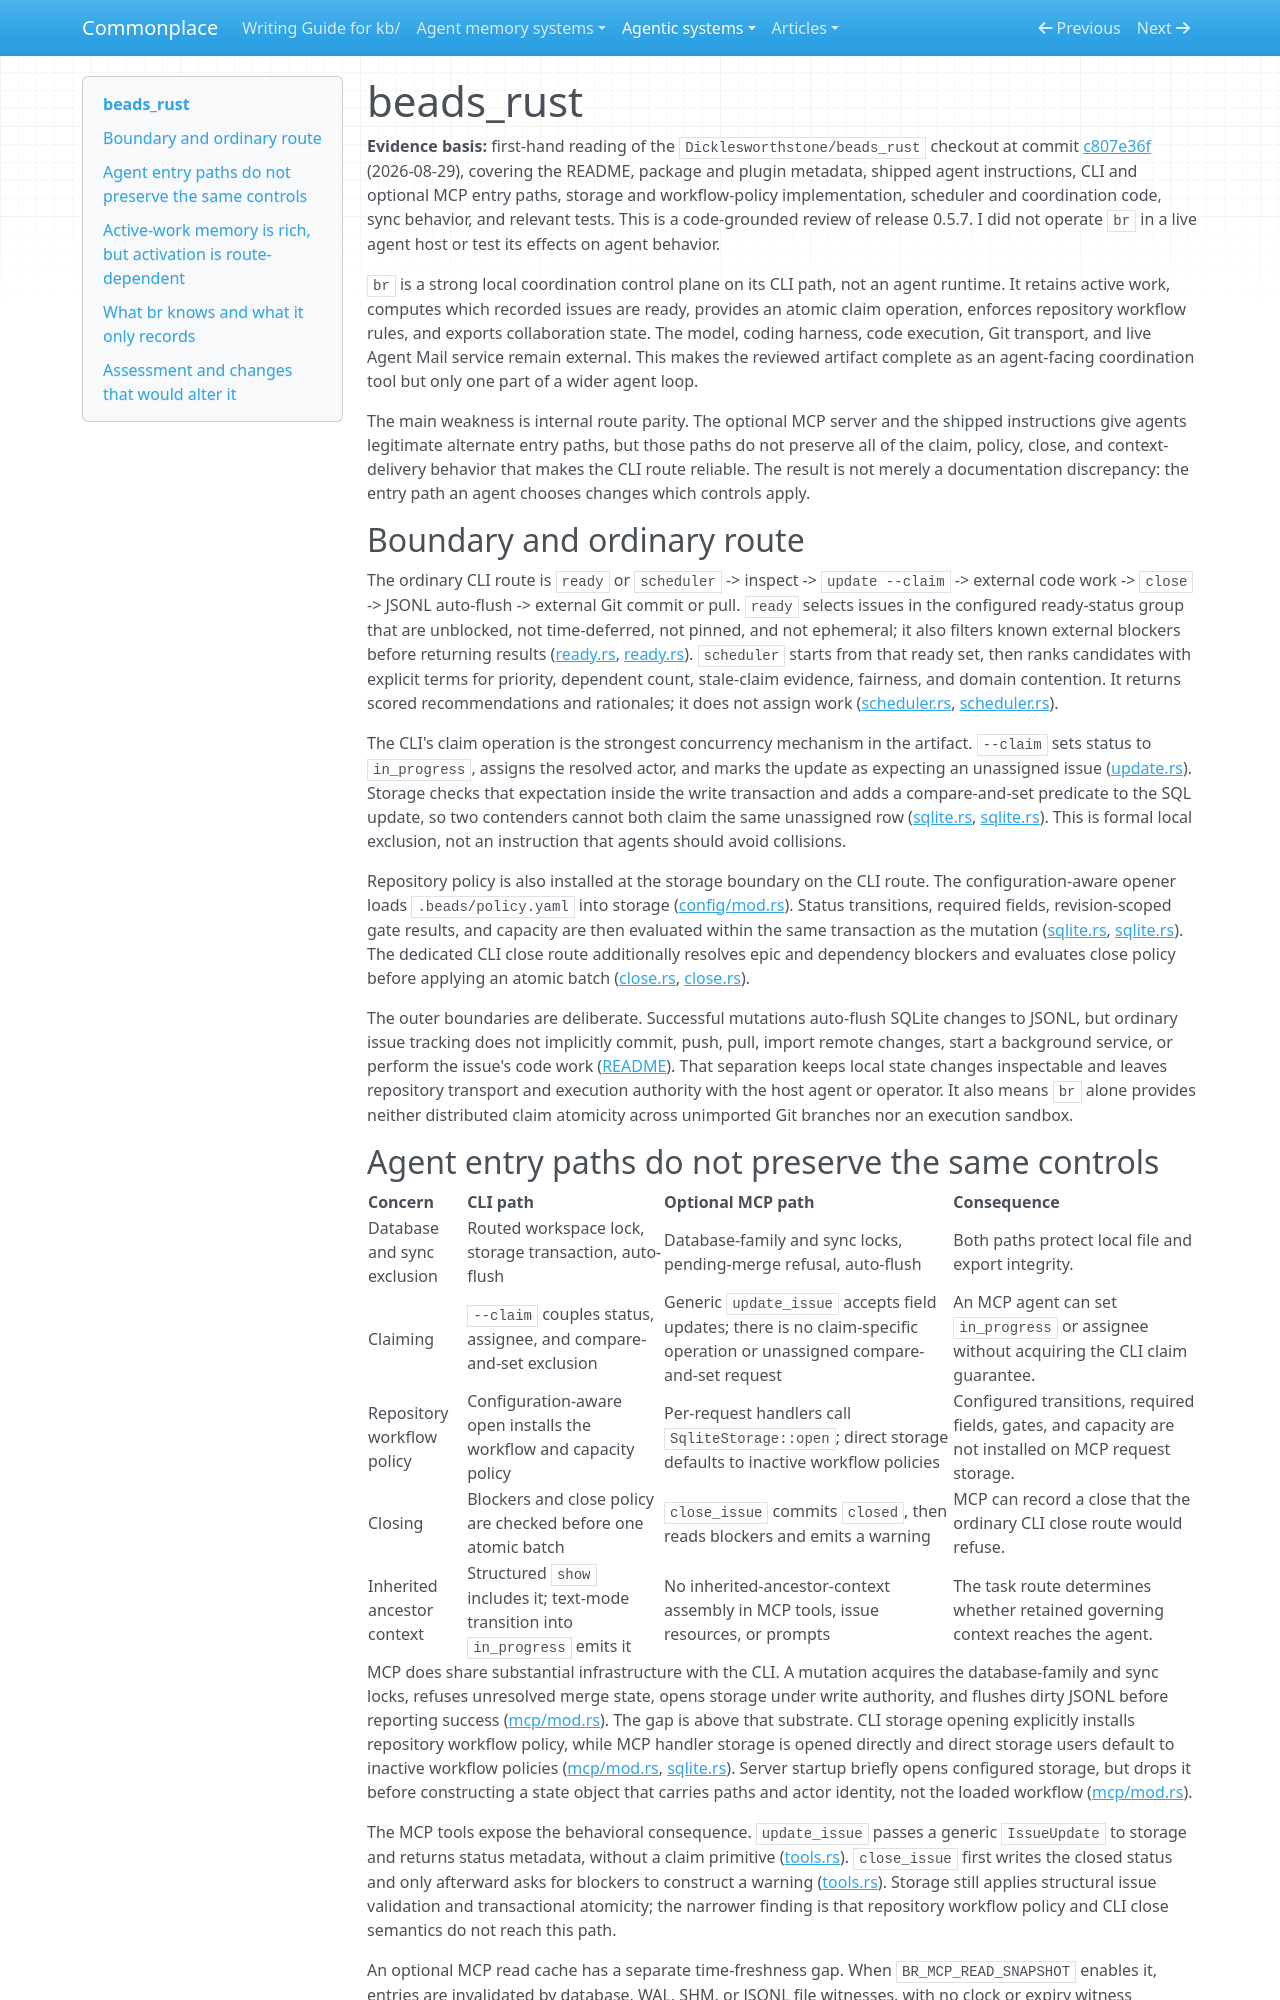

repository: zby/commonplace · page: agentic-systems/reviews/beads-rust/index.html · generator: mkdocs

---
description: "beads_rust as a local active-work and coordination substrate: transactional CLI claims and workflow gates, explicit external execution and Git boundaries, and weaker parity across MCP, inherited-context, and shipped instruction paths"
type: types/note.md
traits: [has-external-sources, has-comparison]
tags: [agent-memory, context-engineering, computational-model, learning-theory]
---

# beads_rust

**Evidence basis:** first-hand reading of the `Dicklesworthstone/beads_rust` checkout at commit [c807e36f](https://github.com/Dicklesworthstone/beads_rust/commit/c807e36f81881ec0a7b12d4218c5234436656201) (2026-08-29), covering the README, package and plugin metadata, shipped agent instructions, CLI and optional MCP entry paths, storage and workflow-policy implementation, scheduler and coordination code, sync behavior, and relevant tests. This is a code-grounded review of release 0.5.7. I did not operate `br` in a live agent host or test its effects on agent behavior.

`br` is a strong local coordination control plane on its CLI path, not an agent runtime. It retains active work, computes which recorded issues are ready, provides an atomic claim operation, enforces repository workflow rules, and exports collaboration state. The model, coding harness, code execution, Git transport, and live Agent Mail service remain external. This makes the reviewed artifact complete as an agent-facing coordination tool but only one part of a wider agent loop.

The main weakness is internal route parity. The optional MCP server and the shipped instructions give agents legitimate alternate entry paths, but those paths do not preserve all of the claim, policy, close, and context-delivery behavior that makes the CLI route reliable. The result is not merely a documentation discrepancy: the entry path an agent chooses changes which controls apply.

## Boundary and ordinary route

The ordinary CLI route is `ready` or `scheduler` -> inspect -> `update --claim` -> external code work -> `close` -> JSONL auto-flush -> external Git commit or pull. `ready` selects issues in the configured ready-status group that are unblocked, not time-deferred, not pinned, and not ephemeral; it also filters known external blockers before returning results ([ready.rs](https://github.com/Dicklesworthstone/beads_rust/blob/c807e36f81881ec0a7b12d4218c5234436656201/src/cli/commands/ready.rs#L1-L5), [ready.rs](https://github.com/Dicklesworthstone/beads_rust/blob/c807e36f81881ec0a7b12d4218c5234436656201/src/cli/commands/ready.rs#L129-L185)). `scheduler` starts from that ready set, then ranks candidates with explicit terms for priority, dependent count, stale-claim evidence, fairness, and domain contention. It returns scored recommendations and rationales; it does not assign work ([scheduler.rs](https://github.com/Dicklesworthstone/beads_rust/blob/c807e36f81881ec0a7b12d4218c5234436656201/src/cli/commands/scheduler.rs#L23-L121), [scheduler.rs](https://github.com/Dicklesworthstone/beads_rust/blob/c807e36f81881ec0a7b12d4218c5234436656201/src/cli/commands/scheduler.rs#L205-L310)).

The CLI's claim operation is the strongest concurrency mechanism in the artifact. `--claim` sets status to `in_progress`, assigns the resolved actor, and marks the update as expecting an unassigned issue ([update.rs](https://github.com/Dicklesworthstone/beads_rust/blob/c807e36f81881ec0a7b12d4218c5234436656201/src/cli/commands/update.rs#L1203-L1271)). Storage checks that expectation inside the write transaction and adds a compare-and-set predicate to the SQL update, so two contenders cannot both claim the same unassigned row ([sqlite.rs](https://github.com/Dicklesworthstone/beads_rust/blob/c807e36f81881ec0a7b12d4218c5234436656201/src/storage/sqlite.rs#L7050-L7078), [sqlite.rs](https://github.com/Dicklesworthstone/beads_rust/blob/c807e36f81881ec0a7b12d4218c5234436656201/src/storage/sqlite.rs#L7418-L7464)). This is formal local exclusion, not an instruction that agents should avoid collisions.

Repository policy is also installed at the storage boundary on the CLI route. The configuration-aware opener loads `.beads/policy.yaml` into storage ([config/mod.rs](https://github.com/Dicklesworthstone/beads_rust/blob/c807e36f81881ec0a7b12d4218c5234436656201/src/config/mod.rs#L4113-L4148)). Status transitions, required fields, revision-scoped gate results, and capacity are then evaluated within the same transaction as the mutation ([sqlite.rs](https://github.com/Dicklesworthstone/beads_rust/blob/c807e36f81881ec0a7b12d4218c5234436656201/src/storage/sqlite.rs#L6737-L6897), [sqlite.rs](https://github.com/Dicklesworthstone/beads_rust/blob/c807e36f81881ec0a7b12d4218c5234436656201/src/storage/sqlite.rs#L6899-L7010)). The dedicated CLI close route additionally resolves epic and dependency blockers and evaluates close policy before applying an atomic batch ([close.rs](https://github.com/Dicklesworthstone/beads_rust/blob/c807e36f81881ec0a7b12d4218c5234436656201/src/cli/commands/close.rs#L942-L1005), [close.rs](https://github.com/Dicklesworthstone/beads_rust/blob/c807e36f81881ec0a7b12d4218c5234436656201/src/cli/commands/close.rs#L1088-L1105)).

The outer boundaries are deliberate. Successful mutations auto-flush SQLite changes to JSONL, but ordinary issue tracking does not implicitly commit, push, pull, import remote changes, start a background service, or perform the issue's code work ([README](https://github.com/Dicklesworthstone/beads_rust/blob/c807e36f81881ec0a7b12d4218c5234436656201/README.md#L122-L164)). That separation keeps local state changes inspectable and leaves repository transport and execution authority with the host agent or operator. It also means `br` alone provides neither distributed claim atomicity across unimported Git branches nor an execution sandbox.
